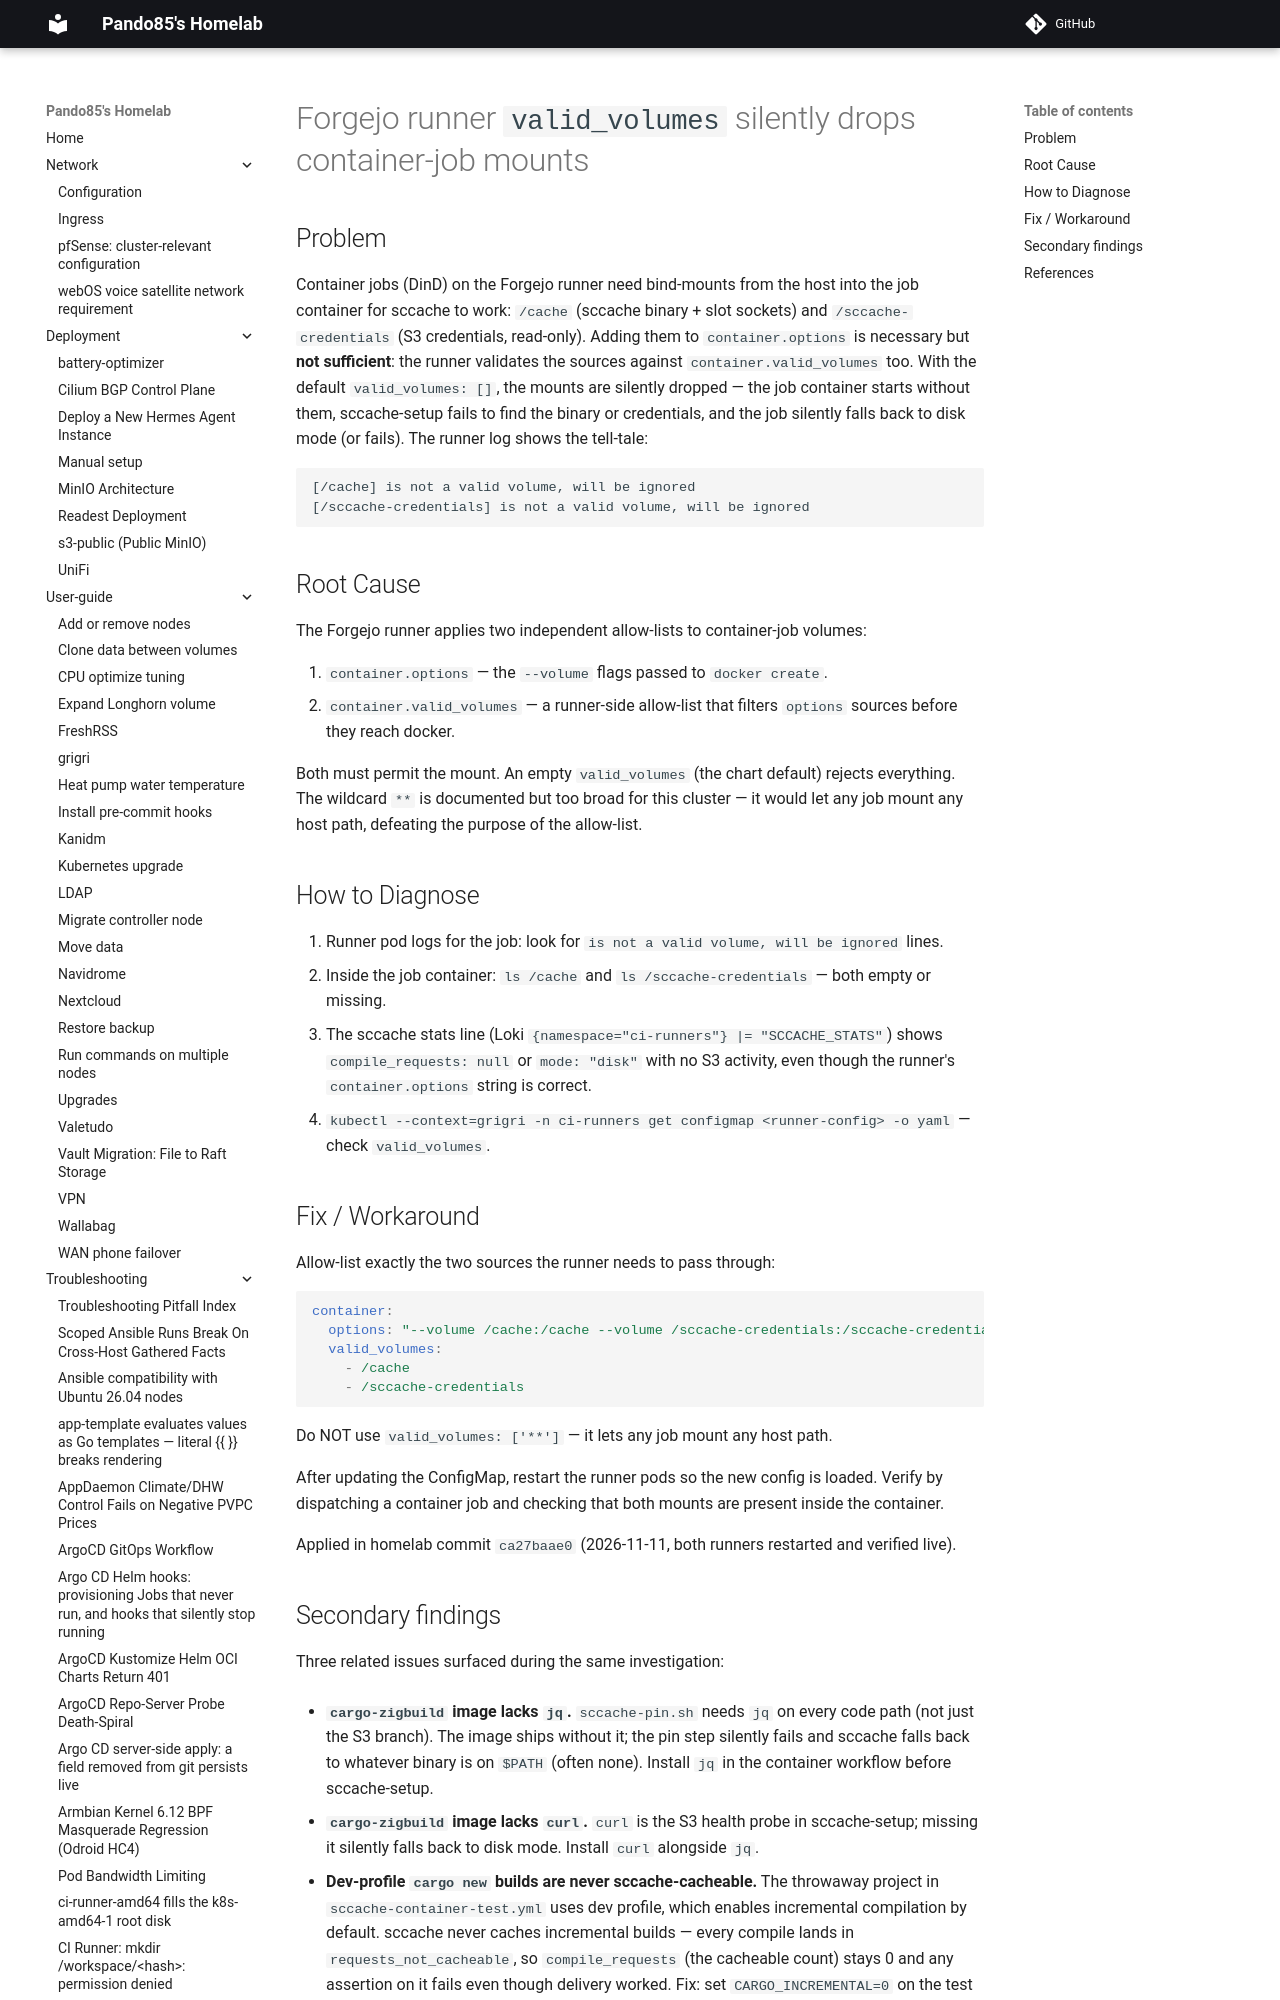

repository: pando85/homelab · page: troubleshooting/forgejo-runner-valid-volumes/index.html · generator: mkdocs

# Forgejo runner `valid_volumes` silently drops container-job mounts

## Problem

Container jobs (DinD) on the Forgejo runner need bind-mounts from the host into the job container
for sccache to work: `/cache` (sccache binary + slot sockets) and `/sccache-credentials` (S3
credentials, read-only). Adding them to `container.options` is necessary but **not sufficient**:
the runner validates the sources against `container.valid_volumes` too. With the default
`valid_volumes: []`, the mounts are silently dropped — the job container starts without them,
sccache-setup fails to find the binary or credentials, and the job silently falls back to disk
mode (or fails). The runner log shows the tell-tale:

```
[/cache] is not a valid volume, will be ignored
[/sccache-credentials] is not a valid volume, will be ignored
```
